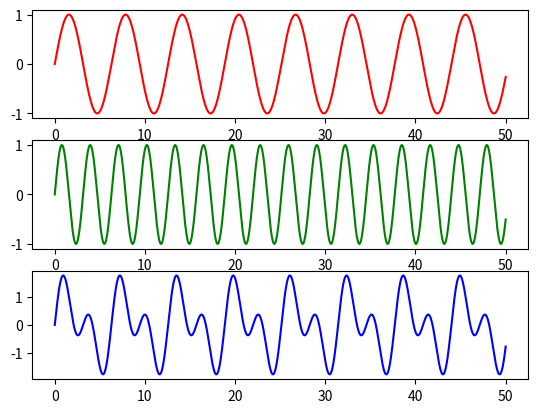

The script that saved this image:
# Importing module
import matplotlib.pyplot as plt
import numpy as np
"""Declaring x as a variable and assigning the value with the help of numpy arange function starting from 0 to ending at 50
with the step value = 0.0001 (for smoother wave plotting)"""
x = np.arange(0, 50, 0.0001)
sin1 = np.sin(x) # Using numpy module assign f(x) = sin(x) as a wave 1
sin2 = np.sin(2*x) # Similiarly assign g(x) = sin(2x) as a wave 2
y= sin1 + sin2 # To visualize the convergence, h(x) = f(x) + g(x)
plt.subplot(311)
plt.plot(x, sin1, 'r') # To plot f(x), assign color value as red
plt.subplot(312)
plt.plot(x, sin2, 'g') # To plot g(x), assign color value as green
plt.subplot(313)
plt.plot(x, y, 'b') # To plot h(x), assign color value as blue
plt.show()
